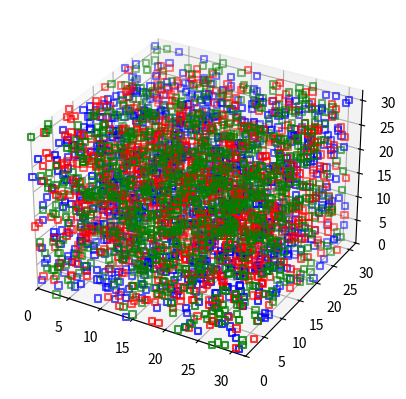
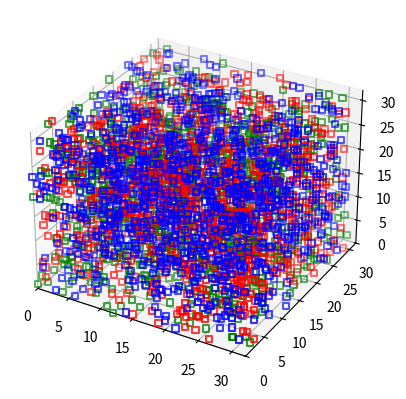
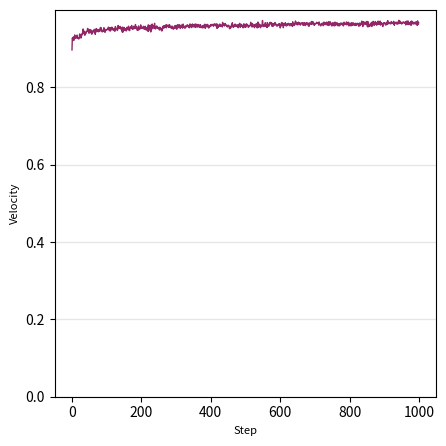

Write Python code to recreate these figures, in order.
import functools
import time
from operator import mul

from mpl_toolkits.mplot3d import Axes3D
from pylab import *

num_of_colors = 3
colormap = plt.get_cmap('inferno')
colors = [colormap(k) for k in np.linspace(0.0, 0.8, num_of_colors)]
sec_colors = [colormap(k + 0.1) for k in np.linspace(0.0, 0.8, num_of_colors)]


class nd_BML:
    """
    Multidimensional BML
    """
    
    def __init__(self, shape, p, move_probability=1):
        self.shape = tuple(shape)
        self.dims = len(shape)
        self.cells = np.zeros(self.shape, dtype=np.int8)
        self.step = 0
        self.velocity = []
        self.move_probability = move_probability
        
        num_of_cars = int(functools.reduce(mul, self.shape) * (p / self.dims))
        # Get a list of indices
        inds = list(np.ndindex(self.cells.shape))
        # Shuffle the indices in-place
        np.random.shuffle(inds)
        # Access array elements using the indices to do cool stuff
        for n in range(self.dims):
            for i in inds[n * num_of_cars:(n + 1) * num_of_cars]:
                self.cells[i] = n + 1
        
        self.total_number = self.dims * num_of_cars
    
    def make_step(self):
        vel = self.step_nd()
        self.velocity.append(vel / self.total_number)
        self.step += 1
    
    def step_nd(self):
        moved = 0
        for n in range(self.dims):
            axis = np.arange(0, self.dims)
            axis[0] = n
            axis[n] = 0
            
            self.cells = self.cells.transpose(tuple(axis))
            
            CURR = n + 1
            d = np.diff(np.r_[self.cells, [self.cells[0, ...]]], axis=0)
            curr_indexes = np.where(np.logical_and(self.cells == CURR, d == -CURR))
            empty_indexes = self.down_set(curr_indexes, self.cells.shape[0])
            self.cells[curr_indexes] = 0
            self.cells[empty_indexes] = CURR
            
            self.cells = self.cells.transpose(tuple(axis))  # get back
            moved += len(curr_indexes[0])
        
        return moved
    
    def down_set(self, inds, dim):
        return tuple([[(x + 1) % dim for x in inds[0]]] + list(inds[1:]))
    
    def run(self, steps):
        start = time.perf_counter()
        for i in range(steps):
            self.make_step()
        total_time = time.perf_counter() - start
        print('{} steps for {} map run in {}s. Average of {}s per step'.format(steps, self.shape_string(), total_time,
                                                                               total_time / steps))
    
    def shape_string(self):
        shape_str = ''
        for x in self.cells.shape:
            shape_str += str(x) + 'x'
        return shape_str[:-1]

    def save(self):
        fig = plt.figure()
        ax = fig.add_subplot(111, projection='3d')
        ax.set_xlim(0, self.shape[0])
        ax.set_ylim(0, self.shape[1])
        ax.set_zlim(0, self.shape[2])
        cl = ['r', 'g', 'b']
        for n in range(self.dims):
            c = np.where(self.cells == n + 1)
            # print(c)
            # print(len(c[0]))
            ax.scatter(c[0], c[1], c[2], c=cl[n], marker=matplotlib.markers.MarkerStyle('s', 'none'))
    
        fig.savefig("visual3d_" + str(self.step) + ".png", dpi=600)
        
    
    def plot_velocity(self):
        """
        Builds plot of velocity as a function of step number until now
        """
        params = {'axes.labelsize': 8, 'font.size': 8, 'legend.fontsize': 10, 'xtick.labelsize': 10,
                  'ytick.labelsize': 10, 'text.usetex': False, 'figure.figsize': [4.5, 4.5]}
        rcParams.update(params)
        fig = figure()  # no frame
        ax = fig.add_subplot(111)
        ax.plot(self.velocity, linewidth=1, color=colors[1])
        ax.set_ylim(0, 1)
        ax.set_yticks(np.arange(0, 1, 0.2))
        
        ax.get_xaxis().tick_bottom()
        ax.get_yaxis().tick_left()
        
        ax.set_xlabel('Step')
        ax.set_ylabel('Velocity')
        
        ax.grid(axis='y', color="0.9", linestyle='-', linewidth=1)
        ax.set_axisbelow(True)
        
        plt.tight_layout()
        
        fig.savefig('velocity.png', dpi=600)
        # print(self.velocity)


automat = nd_BML((32, 32, 32), 0.1)
automat.save()
automat.run(1000)
automat.save()
automat.plot_velocity()
